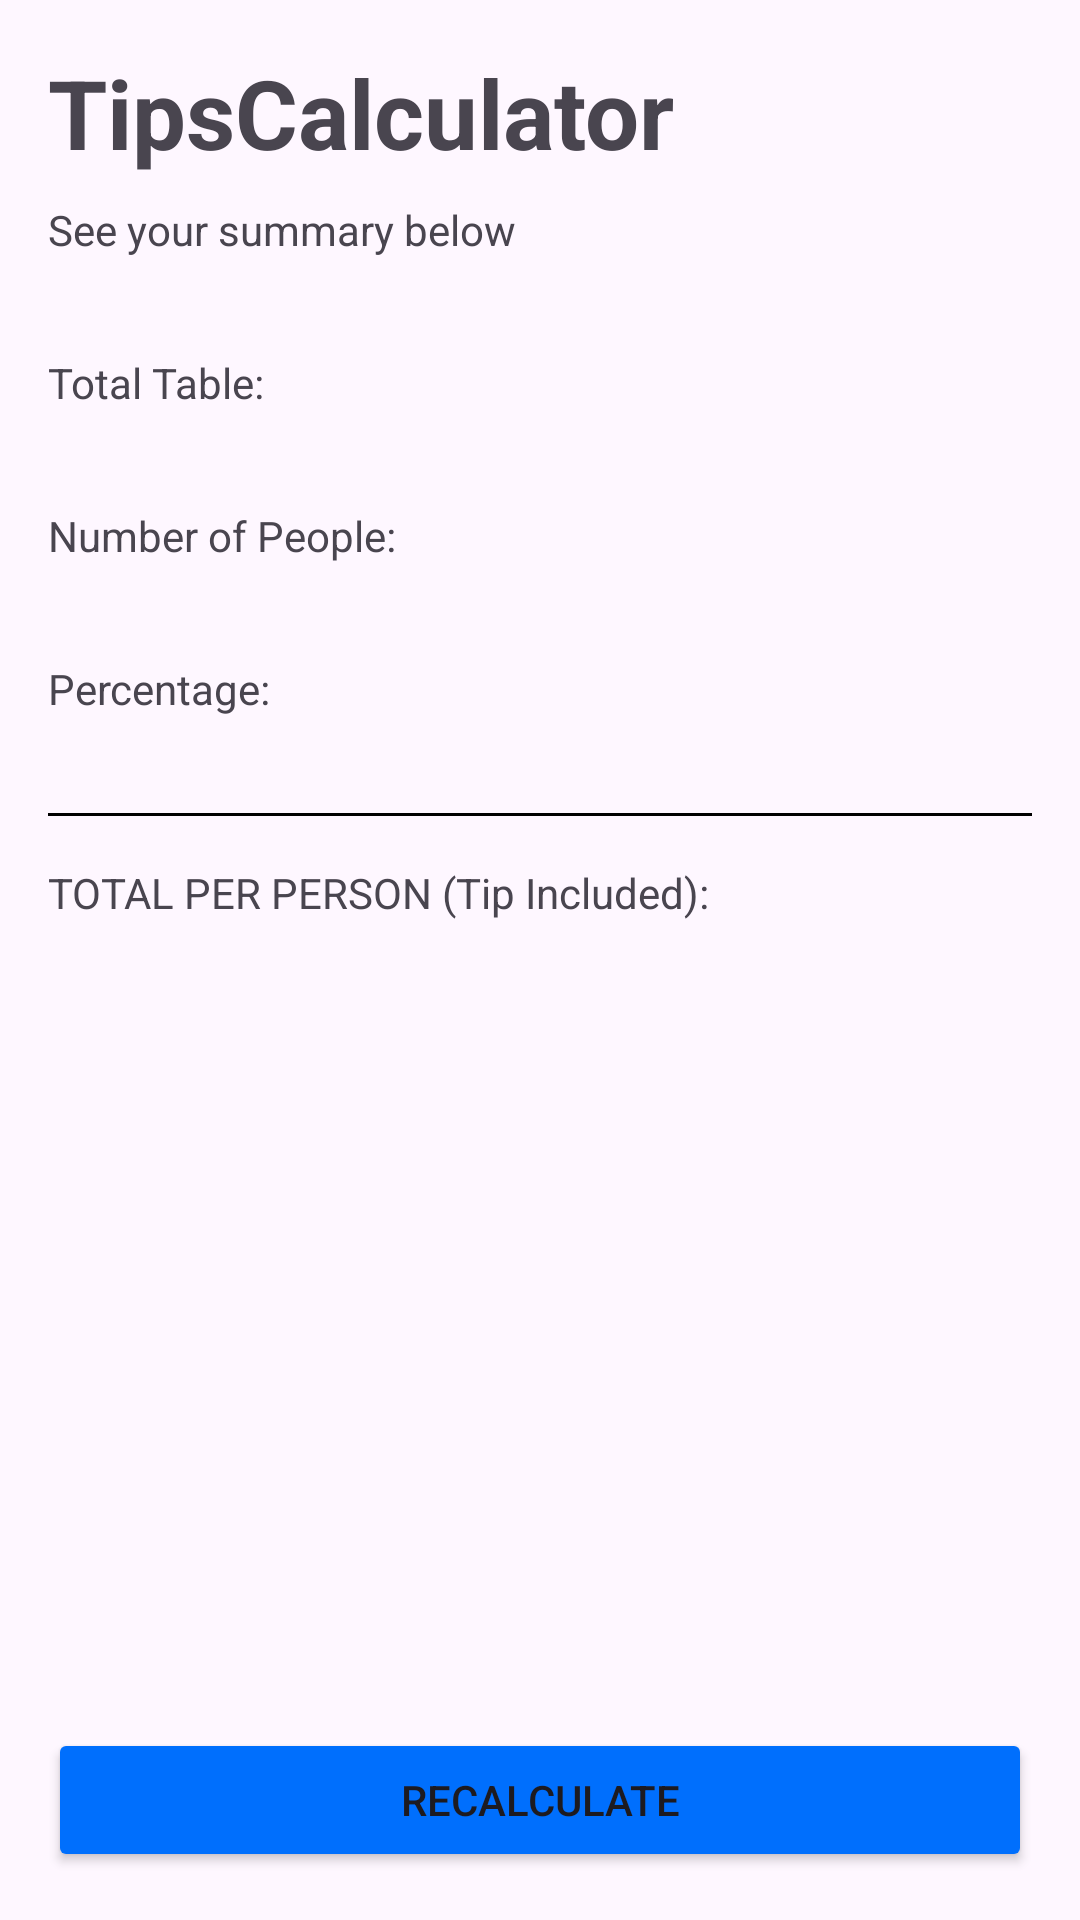

Layout XML and referenced resources for this Android screen:
<!-- AndroidManifest.xml: application theme Theme.TipsCalculator -->
<!-- res/layout/activity_summary.xml -->
<?xml version="1.0" encoding="utf-8"?>
<androidx.constraintlayout.widget.ConstraintLayout xmlns:android="http://schemas.android.com/apk/res/android"
    xmlns:app="http://schemas.android.com/apk/res-auto"
    xmlns:tools="http://schemas.android.com/tools"
    android:id="@+id/main"
    android:layout_width="match_parent"
    android:layout_height="match_parent"
    tools:context=".SummaryActivity">

    <TextView
        android:id="@+id/textView"
        style="@style/Title"
        android:layout_width="wrap_content"
        android:layout_height="wrap_content"
        android:layout_margin="16dp"
        android:text="@string/tips_calculator"
        app:layout_constraintStart_toStartOf="parent"
        app:layout_constraintTop_toTopOf="parent" />

    <TextView
        android:id="@+id/tv_subtitle"
        android:layout_width="wrap_content"
        android:layout_height="wrap_content"
        android:layout_marginTop="8dp"
        android:text="@string/see_your_summary_below"
        app:layout_constraintStart_toStartOf="@+id/textView"
        app:layout_constraintTop_toBottomOf="@+id/textView" />

    <TextView
        android:id="@+id/tv_total_table_label"
        android:layout_width="wrap_content"
        android:layout_height="wrap_content"
        android:layout_marginTop="32dp"
        android:text="@string/total_table"
        app:layout_constraintStart_toStartOf="@+id/tv_subtitle"
        app:layout_constraintTop_toBottomOf="@+id/tv_subtitle" />

    <TextView
        android:id="@+id/tv_total_table"
        android:layout_width="wrap_content"
        android:layout_height="wrap_content"
        android:layout_marginEnd="16dp"
        app:layout_constraintEnd_toEndOf="parent"
        app:layout_constraintTop_toTopOf="@+id/tv_total_table_label"
        tools:text="$ 250.00" />

    <TextView
        android:id="@+id/tv_num_people_label"
        android:layout_width="wrap_content"
        android:layout_height="wrap_content"
        android:layout_marginTop="32dp"
        android:text="@string/number_of_people"
        app:layout_constraintStart_toStartOf="@+id/tv_subtitle"
        app:layout_constraintTop_toBottomOf="@+id/tv_total_table_label" />

    <TextView
        android:id="@+id/tv_num_people_table"
        android:layout_width="wrap_content"
        android:layout_height="wrap_content"
        android:layout_marginEnd="16dp"
        app:layout_constraintEnd_toEndOf="parent"
        app:layout_constraintTop_toTopOf="@+id/tv_num_people_label"
        tools:text="5" />

    <TextView
        android:id="@+id/tv_percentage_label"
        android:layout_width="wrap_content"
        android:layout_height="wrap_content"
        android:layout_marginTop="32dp"
        android:text="@string/percentage"
        app:layout_constraintStart_toStartOf="@+id/tv_num_people_label"
        app:layout_constraintTop_toBottomOf="@+id/tv_num_people_label" />

    <TextView
        android:id="@+id/tv_percentage_table"
        android:layout_width="wrap_content"
        android:layout_height="wrap_content"
        android:layout_marginTop="32dp"
        android:layout_marginEnd="16dp"
        app:layout_constraintEnd_toEndOf="parent"
        app:layout_constraintTop_toBottomOf="@+id/tv_num_people_table"
        tools:text="15%" />

    <View
        android:id="@+id/separator"
        android:layout_width="match_parent"
        android:layout_height="1dp"
        android:layout_marginStart="16dp"
        android:layout_marginTop="32dp"
        android:layout_marginEnd="16dp"
        android:background="@color/black"
        app:layout_constraintEnd_toEndOf="parent"
        app:layout_constraintStart_toStartOf="parent"
        app:layout_constraintTop_toBottomOf="@+id/tv_percentage_table" />


    <TextView
        android:id="@+id/tv_total_amount_label"
        android:layout_width="wrap_content"
        android:layout_height="wrap_content"
        android:layout_marginTop="16dp"
        android:text="TOTAL PER PERSON (Tip Included):"
        app:layout_constraintStart_toStartOf="@+id/tv_percentage_label"
        app:layout_constraintTop_toBottomOf="@+id/separator" />

    <TextView
        android:id="@+id/tv_total_amount_table"
        android:layout_width="wrap_content"
        android:layout_height="wrap_content"
        android:layout_marginEnd="16dp"
        android:textSize="24sp"
        android:textStyle="bold"
        android:maxLength="6"
        app:layout_constraintEnd_toEndOf="parent"
        app:layout_constraintTop_toTopOf="@+id/tv_total_amount_label"
        tools:text="287.00" />

    <Button
        android:id="@+id/btn_recalculate"
        android:backgroundTint="@color/blue"
        android:layout_width="match_parent"
        android:layout_height="wrap_content"
        android:layout_margin="16dp"
        android:text="@string/recalculate"
        app:layout_constraintBottom_toBottomOf="parent"
        app:layout_constraintEnd_toEndOf="parent"
        app:layout_constraintStart_toStartOf="parent" />


</androidx.constraintlayout.widget.ConstraintLayout>
<!-- resources referenced by this layout -->
<resources>
  <color name="black">#FF000000</color>
  <color name="blue">#006FFD</color>
  <string name="number_of_people">Number of People:</string>
  <string name="percentage">Percentage:</string>
  <string name="recalculate">Recalculate</string>
  <string name="see_your_summary_below">See your summary below</string>
  <string name="tips_calculator">TipsCalculator</string>
  <string name="total_table">Total Table:</string>
  <style name="Title" parent="Widget.AppCompat.TextView">
  
          <item name="android:textSize">32sp</item>
          <item name="android:textStyle">bold</item>
  
      </style>
  <style name="Theme.TipsCalculator" parent="Base.Theme.TipsCalculator" />
  <style name="Base.Theme.TipsCalculator" parent="Theme.Material3.DayNight.NoActionBar">
          
          
      </style>
</resources>
